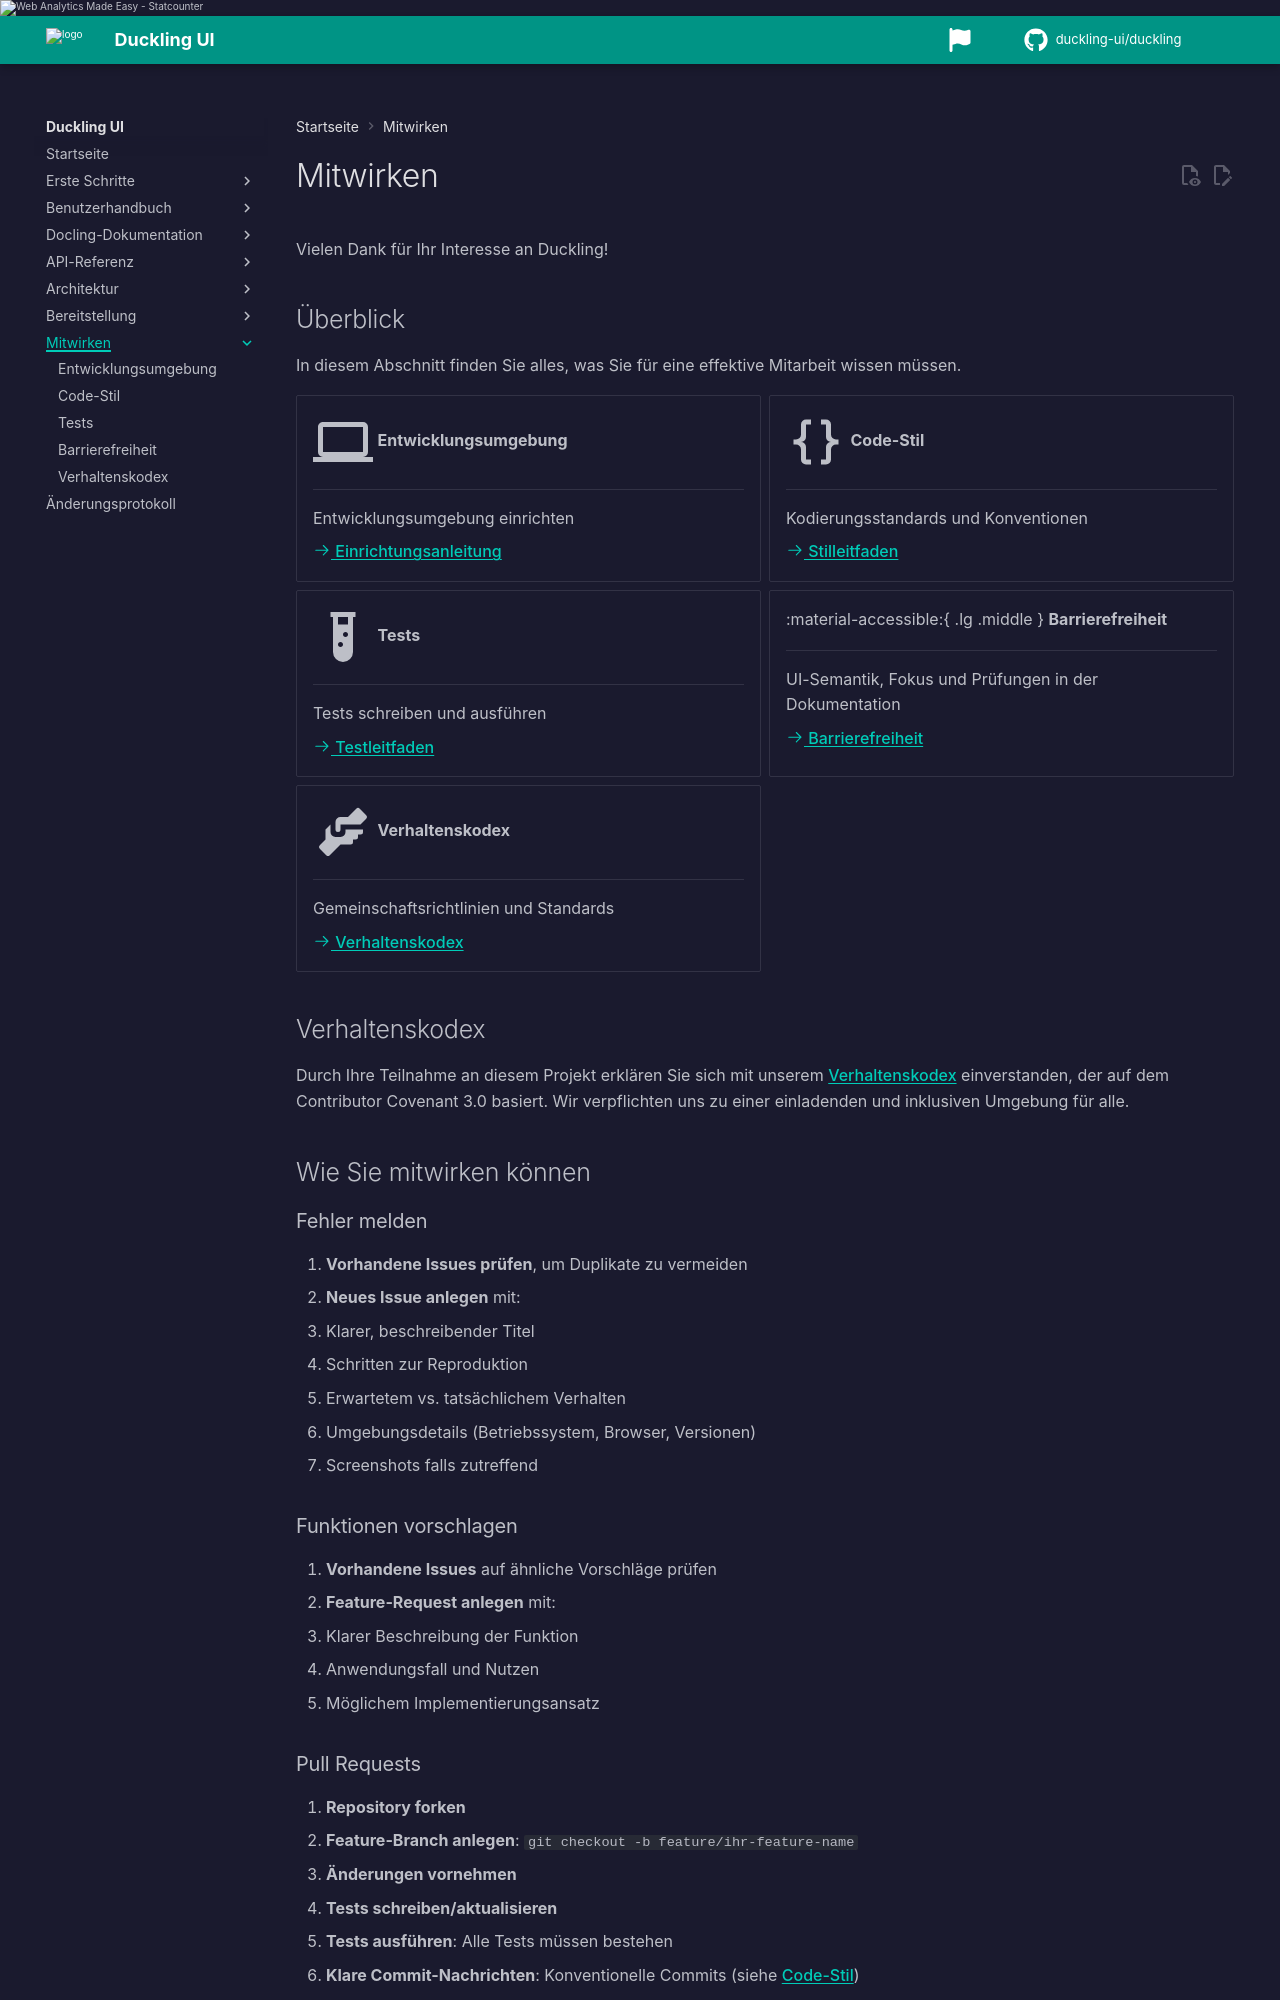

repository: duckling-ui/duckling · page: 0.0.14-doclang-beta.4/de/contributing/index.html · generator: mkdocs

# Mitwirken

Vielen Dank für Ihr Interesse an Duckling!

## Überblick

In diesem Abschnitt finden Sie alles, was Sie für eine effektive Mitarbeit wissen müssen.

<div class="grid cards" markdown>

-   :material-laptop:{ .lg .middle } __Entwicklungsumgebung__

    ---

    Entwicklungsumgebung einrichten

    [:octicons-arrow-right-24: Einrichtungsanleitung](development.md)

-   :material-code-braces:{ .lg .middle } __Code-Stil__

    ---

    Kodierungsstandards und Konventionen

    [:octicons-arrow-right-24: Stilleitfaden](code-style.md)

-   :material-test-tube:{ .lg .middle } __Tests__

    ---

    Tests schreiben und ausführen

    [:octicons-arrow-right-24: Testleitfaden](testing.md)

-   :material-accessible:{ .lg .middle } __Barrierefreiheit__

    ---

    UI-Semantik, Fokus und Prüfungen in der Dokumentation

    [:octicons-arrow-right-24: Barrierefreiheit](accessibility.md)

-   :material-handshake:{ .lg .middle } __Verhaltenskodex__

    ---

    Gemeinschaftsrichtlinien und Standards

    [:octicons-arrow-right-24: Verhaltenskodex](code-of-conduct.md)

</div>

## Verhaltenskodex

Durch Ihre Teilnahme an diesem Projekt erklären Sie sich mit unserem [Verhaltenskodex](code-of-conduct.md) einverstanden, der auf dem Contributor Covenant 3.0 basiert. Wir verpflichten uns zu einer einladenden und inklusiven Umgebung für alle.

## Wie Sie mitwirken können

### Fehler melden

1. **Vorhandene Issues prüfen**, um Duplikate zu vermeiden
2. **Neues Issue anlegen** mit:
   - Klarer, beschreibender Titel
   - Schritten zur Reproduktion
   - Erwartetem vs. tatsächlichem Verhalten
   - Umgebungsdetails (Betriebssystem, Browser, Versionen)
   - Screenshots falls zutreffend

### Funktionen vorschlagen

1. **Vorhandene Issues** auf ähnliche Vorschläge prüfen
2. **Feature-Request anlegen** mit:
   - Klarer Beschreibung der Funktion
   - Anwendungsfall und Nutzen
   - Möglichem Implementierungsansatz
